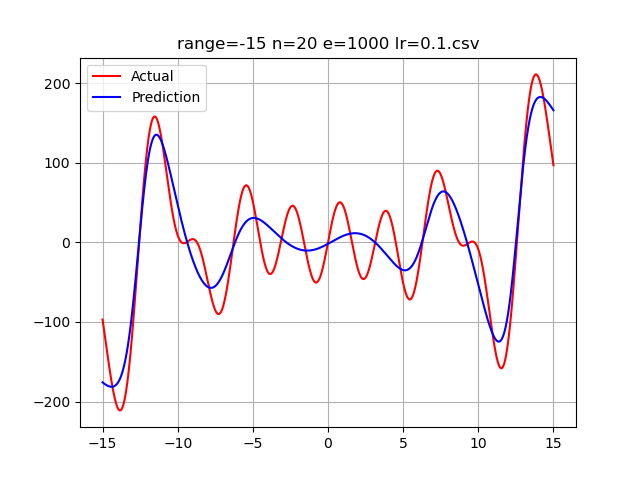

Values plotted in this chart, from the file beside it:
-15.0, -96.91318283070821, -175.91157809609595
-14.98, -98.95, -176.1
-14.97, -101, -176.4
-14.95, -103, -176.6
-14.94, -105.1, -176.8
-14.92, -107.1, -177
-14.91, -109.2, -177.2
-14.89, -111.2, -177.4
-14.88, -113.3, -177.6
-14.86, -115.3, -177.8
-14.85, -117.4, -178
-14.83, -119.4, -178.2
-14.82, -121.4, -178.4
-14.8, -123.5, -178.6
-14.79, -125.5, -178.8
-14.77, -127.6, -179
-14.76, -129.6, -179.1
-14.74, -131.6, -179.3
-14.73, -133.6, -179.5
-14.71, -135.6, -179.6
-14.7, -137.6, -179.8
-14.68, -139.6, -179.9
-14.67, -141.6, -180.1
-14.65, -143.6, -180.2
-14.64, -145.6, -180.3
-14.62, -147.6, -180.5
-14.61, -149.5, -180.6
-14.59, -151.5, -180.7
-14.58, -153.4, -180.8
-14.56, -155.3, -180.9
-14.55, -157.2, -181
-14.53, -159.1, -181.1
-14.52, -160.9, -181.2
-14.5, -162.8, -181.2
-14.49, -164.6, -181.3
-14.47, -166.4, -181.3
-14.46, -168.2, -181.4
-14.44, -170, -181.4
-14.43, -171.8, -181.4
-14.41, -173.5, -181.5
-14.4, -175.2, -181.5
-14.38, -176.9, -181.5
-14.37, -178.5, -181.5
-14.35, -180.1, -181.4
-14.34, -181.7, -181.4
-14.32, -183.3, -181.3
-14.31, -184.8, -181.3
-14.29, -186.3, -181.2
-14.28, -187.8, -181.1
-14.26, -189.2, -181
-14.25, -190.6, -180.9
-14.23, -192, -180.8
-14.22, -193.3, -180.7
-14.2, -194.6, -180.5
-14.19, -195.8, -180.4
-14.17, -197, -180.2
-14.16, -198.2, -180
-14.14, -199.3, -179.8
-14.13, -200.4, -179.6
-14.11, -201.4, -179.3
-14.1, -202.4, -179.1
... 1,939 more rows
